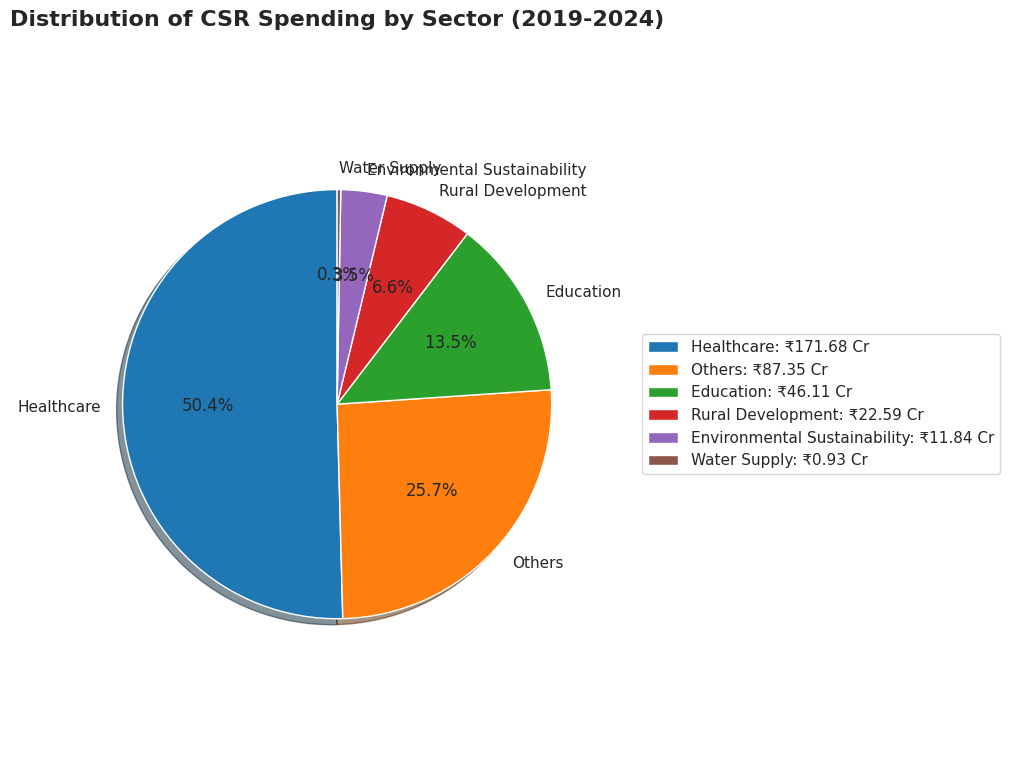

This chart was generated by the following Python code:
import pandas as pd
import matplotlib.pyplot as plt
import seaborn as sns

# Create DataFrame from the CSR spending data
data = {
    'Financial Year': ['2019-20', '2020-21', '2021-22', '2022-23', '2023-24', '2024-25(Current)'],
    'Healthcare': [18.50, 26.44, 45.55, 35.72, 32.07, 13.40],
    'Education': [0.91, 4.74, 15.32, 12.77, 7.25, 5.12],
    'Water Supply': [0.69, 0.24, 0.00, 0.00, 0.00, 0.00],
    'Environmental Sustainability': [5.62, 0.11, 4.36, 0.42, 0.24, 1.09],
    'Rural Development': [1.94, 2.24, 5.14, 2.48, 6.54, 4.25],
    'Others': [56.99, 4.56, 9.45, 7.89, 6.97, 1.49],
    'Total': [84.65, 38.33, 79.82, 59.28, 53.07, 25.35]
}

df = pd.DataFrame(data)

# Set style for better visuals
sns.set(style="whitegrid")

# 1. Yearly Total Spending Visualization
plt.figure(figsize=(12, 6))
ax = sns.barplot(x='Financial Year', y='Total', data=df, palette='viridis')
plt.title('Yearly Total CSR Spending (Rs. in Crore)', fontsize=16, fontweight='bold')
plt.xlabel('Financial Year', fontsize=12)
plt.ylabel('Amount (Rs. in Crore)', fontsize=12)
plt.xticks(rotation=45)

# Add value labels on the bars
for i, val in enumerate(df['Total']):
    ax.text(i, val + 1, f'{val:.2f}', ha='center', fontweight='bold')

# Add gridlines for better readability
plt.grid(axis='y', linestyle='--', alpha=0.7)

plt.tight_layout()
# Save the yearly spending figure
plt.savefig('yearly_csr_spending.png', dpi=300, bbox_inches='tight')
plt.close()

# 2. Sector-wise Spending Visualization
# Calculate the total for each sector across all years
sectors = ['Healthcare', 'Education', 'Water Supply', 
           'Environmental Sustainability', 'Rural Development', 'Others']
sector_totals = df[sectors].sum().sort_values(ascending=False)

plt.figure(figsize=(12, 6))
bars = sns.barplot(x=sector_totals.index, y=sector_totals.values, palette='tab10')
plt.title('Total CSR Spending by Sector (Rs. in Crore)', fontsize=16, fontweight='bold')
plt.xlabel('Sector', fontsize=12)
plt.ylabel('Total Amount (Rs. in Crore)', fontsize=12)
plt.xticks(rotation=45, ha='right')

# Add value labels on the bars
for i, val in enumerate(sector_totals.values):
    bars.text(i, val + 2, f'{val:.2f}', ha='center', fontweight='bold')

# Add gridlines for better readability
plt.grid(axis='y', linestyle='--', alpha=0.7)

plt.tight_layout()
# Save the sector-wise spending figure
plt.savefig('sector_wise_csr_spending.png', dpi=300, bbox_inches='tight')
plt.close()

# 3. Sector-wise Pie Chart
plt.figure(figsize=(10, 8))
plt.pie(sector_totals, labels=sector_totals.index, autopct='%1.1f%%', 
        startangle=90, shadow=True, 
        colors=sns.color_palette('tab10', len(sectors)))
plt.axis('equal')  # Equal aspect ratio ensures the pie chart is circular
plt.title('Distribution of CSR Spending by Sector (2019-2024)', fontsize=16, fontweight='bold')

# Add a legend with absolute values
legend_labels = [f'{sector}: ₹{sector_totals[sector]:.2f} Cr' for sector in sector_totals.index]
plt.legend(legend_labels, loc='center left', bbox_to_anchor=(1, 0.5))

plt.tight_layout()
# Save the sector-wise pie chart
plt.savefig('sector_wise_pie_chart.png', dpi=300, bbox_inches='tight')

print("Visualizations have been created and saved as:")
print("1. yearly_csr_spending.png")
print("2. sector_wise_csr_spending.png")
print("3. sector_wise_pie_chart.png")